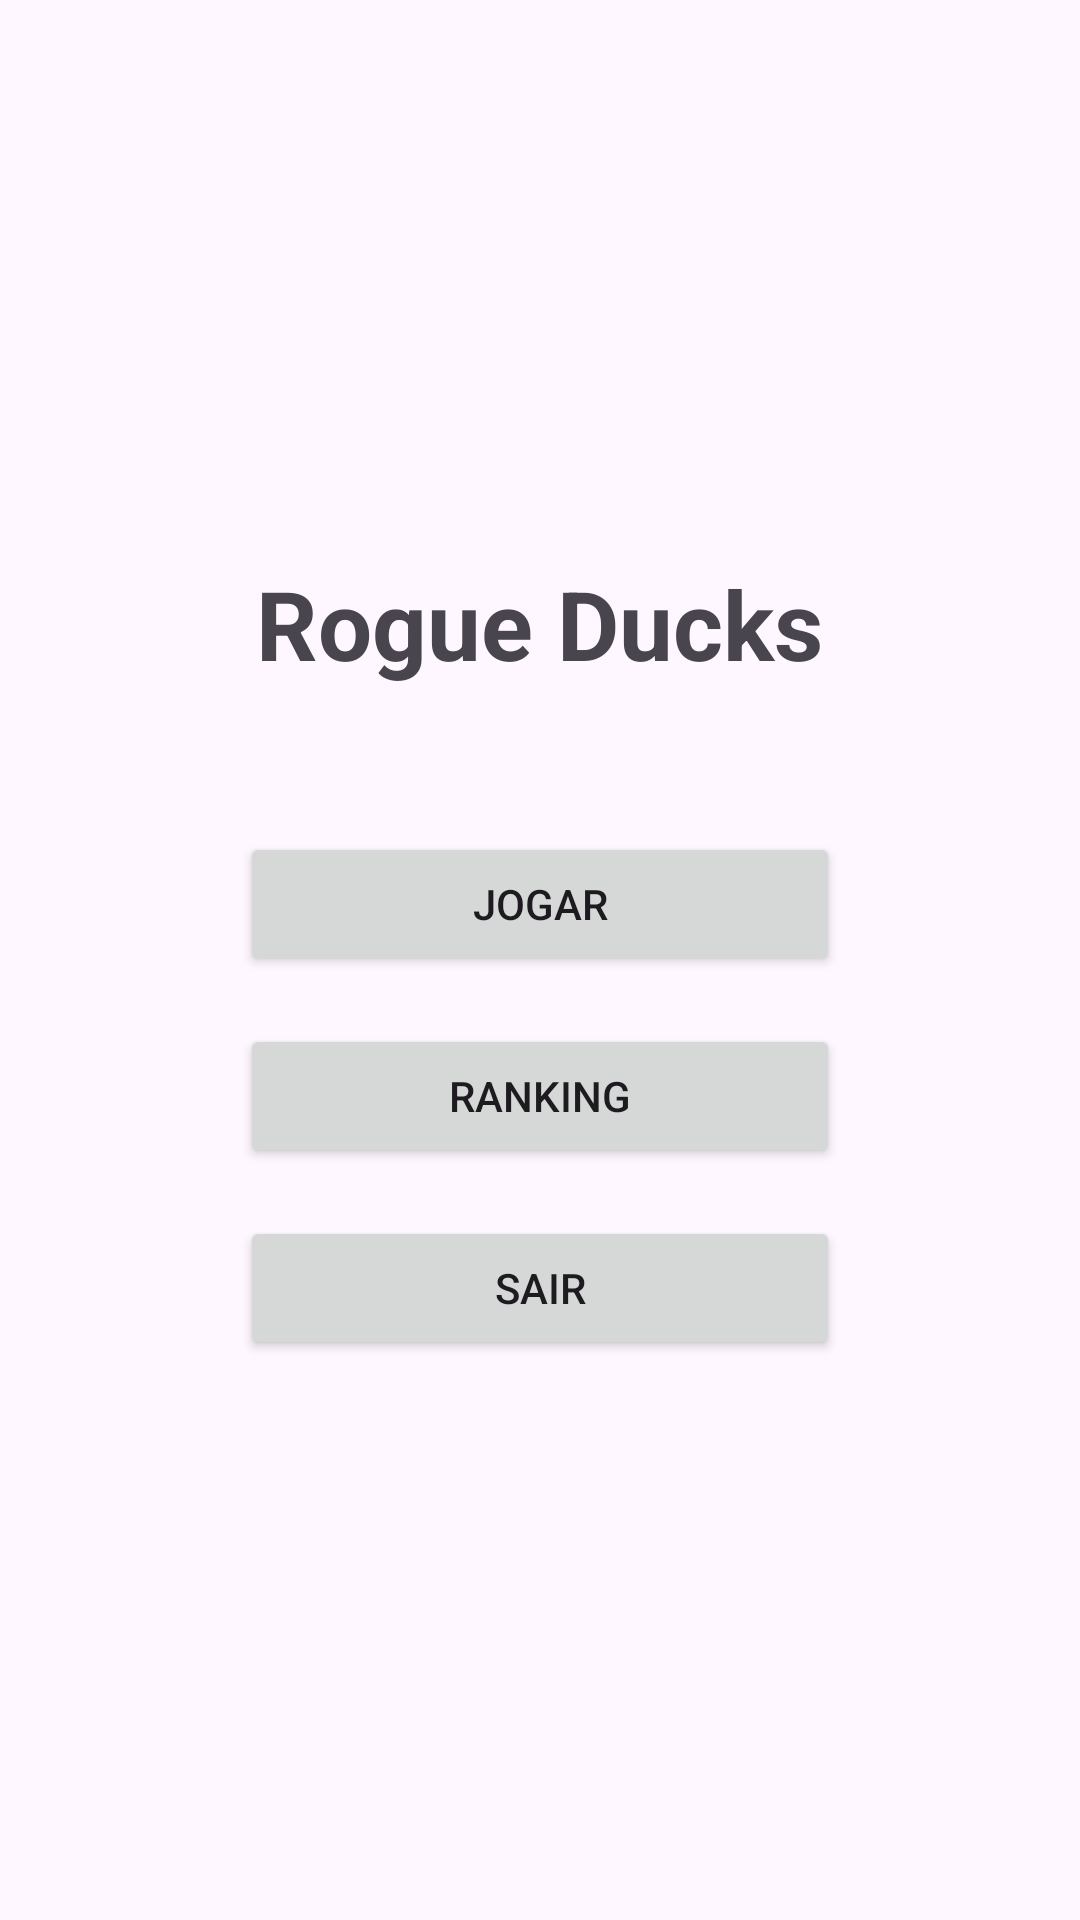

Layout XML and referenced resources for this Android screen:
<!-- AndroidManifest.xml: application theme Theme.RogueDucks -->
<!-- res/layout/activity_main.xml -->
<?xml version="1.0" encoding="utf-8"?>
<LinearLayout xmlns:android="http://schemas.android.com/apk/res/android"
    xmlns:tools="http://schemas.android.com/tools"
    android:id="@+id/main"
    android:layout_width="match_parent"
    android:layout_height="match_parent"
    android:orientation="vertical"
    android:gravity="center"
    android:padding="16dp"
    tools:context=".MainActivity">

    <TextView
        android:layout_width="wrap_content"
        android:layout_height="wrap_content"
        android:text="@string/app_name"
        android:textSize="32sp"
        android:textStyle="bold"
        android:layout_marginBottom="48dp" />

    <Button
        android:id="@+id/btnPlay"
        android:layout_width="200dp"
        android:layout_height="wrap_content"
        android:text="@string/btn_play"
        android:layout_marginBottom="16dp" />

    <Button
        android:id="@+id/btnRanking"
        android:layout_width="200dp"
        android:layout_height="wrap_content"
        android:text="@string/btn_ranking"
        android:layout_marginBottom="16dp" />

    <Button
        android:id="@+id/btnExit"
        android:layout_width="200dp"
        android:layout_height="wrap_content"
        android:text="@string/btn_exit" />

</LinearLayout>
<!-- resources referenced by this layout -->
<resources>
  <string name="app_name">Rogue Ducks</string>
  <string name="btn_exit">Sair</string>
  <string name="btn_play">Jogar</string>
  <string name="btn_ranking">Ranking</string>
  <style name="Theme.RogueDucks" parent="Base.Theme.RogueDucks" />
  <style name="Base.Theme.RogueDucks" parent="Theme.Material3.DayNight.NoActionBar">
          
          
      </style>
</resources>
